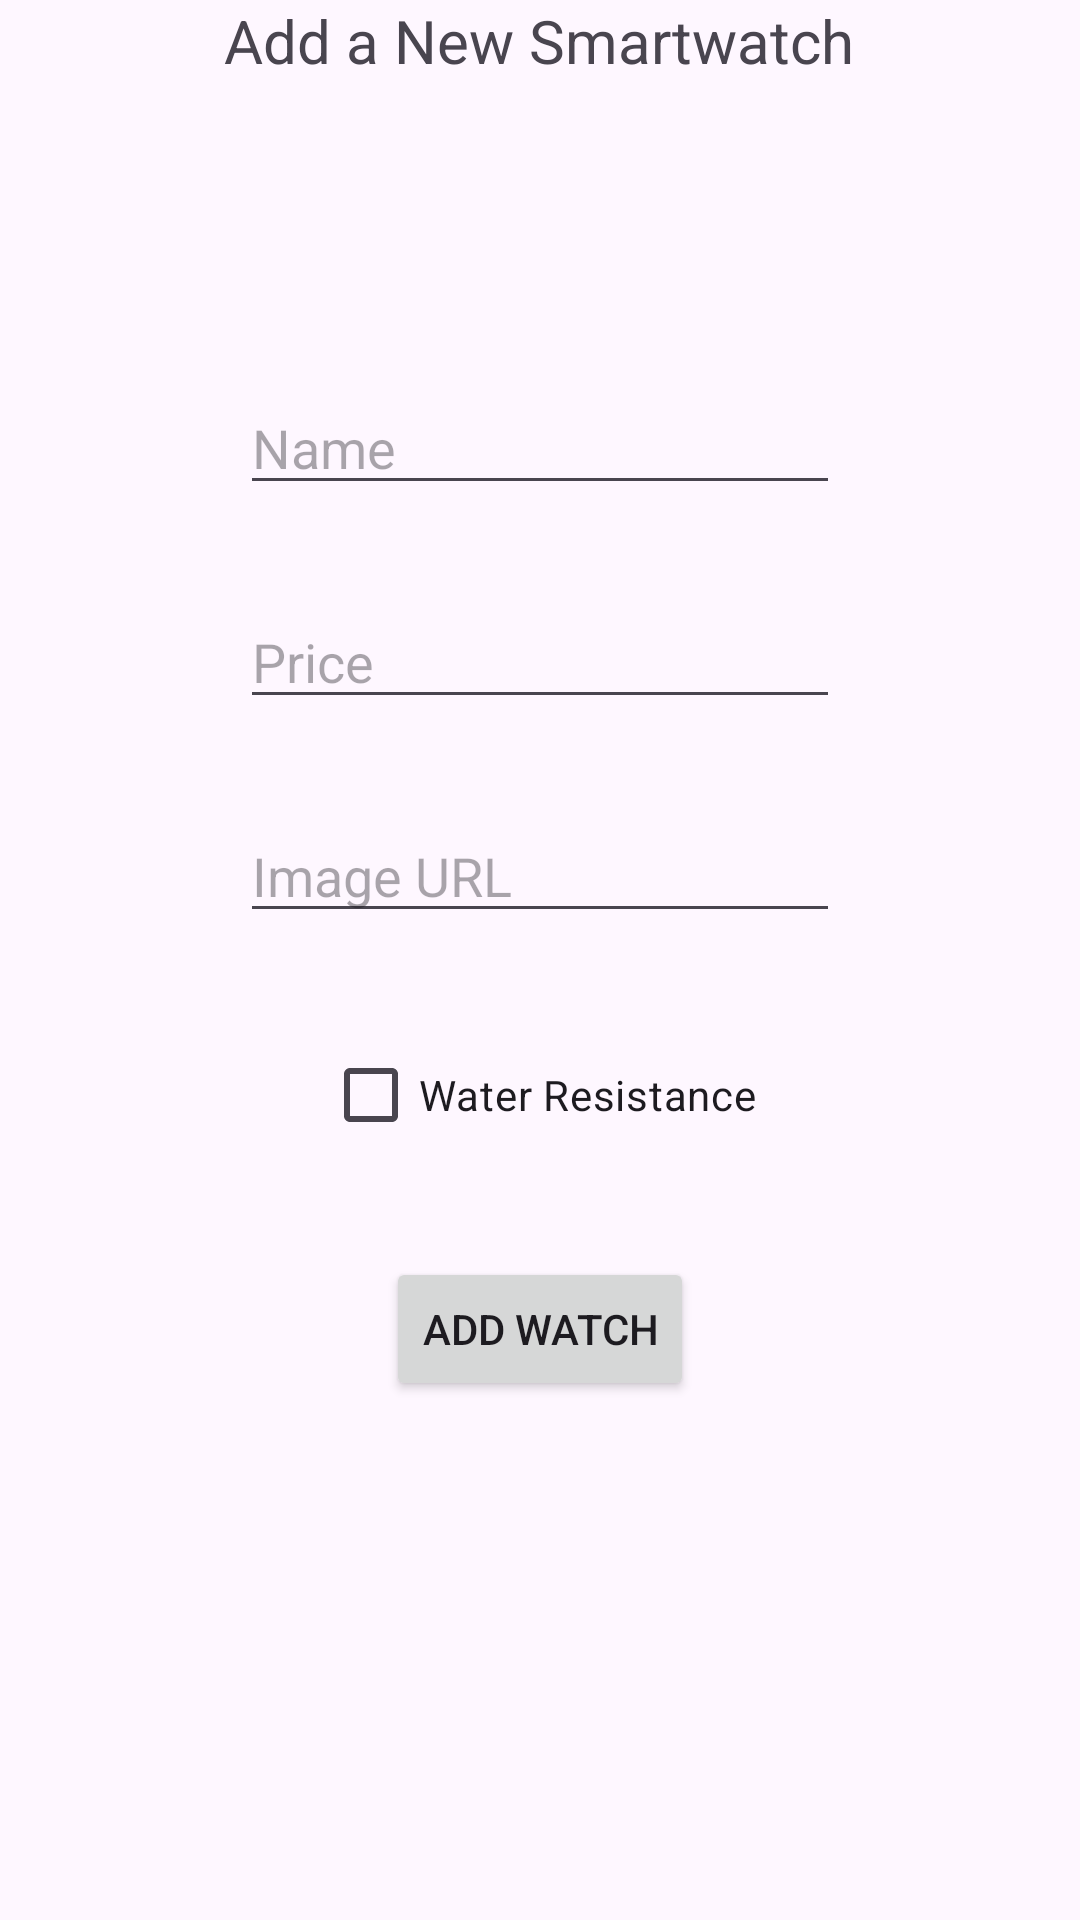

The Android layout XML behind this screen, and the referenced resources:
<!-- AndroidManifest.xml: application theme Theme.SmartWatchdarkModeApp -->
<!-- res/layout/activity_add_smart_watch.xml -->
<?xml version="1.0" encoding="utf-8"?>
<LinearLayout xmlns:android="http://schemas.android.com/apk/res/android"
    xmlns:app="http://schemas.android.com/apk/res-auto"
    xmlns:tools="http://schemas.android.com/tools"
    android:id="@+id/main"
    android:layout_width="match_parent"
    android:layout_height="match_parent"
    android:orientation="vertical"
    tools:context=".AddSmartWatch">

    <TextView
        android:layout_width="wrap_content"
        android:layout_height="wrap_content"
        android:text="Add a New Smartwatch"
        android:layout_gravity="center"
        android:textSize="20dp"/>

    <EditText
        android:layout_width="200dp"
        android:layout_height="wrap_content"
        android:hint="Name"
        android:id="@+id/watchName"
        android:layout_gravity="center"
        android:layout_marginTop="100dp"/>

    <EditText
        android:layout_width="200dp"
        android:layout_height="wrap_content"
        android:hint="Price"
        android:id="@+id/watchPrice"
        android:layout_gravity="center"
        android:layout_marginTop="30dp"/>

    <EditText
        android:layout_width="200dp"
        android:layout_height="wrap_content"
        android:hint="Image URL"
        android:id="@+id/watchImage"
        android:layout_gravity="center"
        android:layout_marginTop="30dp"/>

    <CheckBox
        android:layout_width="wrap_content"
        android:layout_height="wrap_content"
        android:text="Water Resistance"
        android:layout_gravity="center"
        android:id="@+id/watchCheck"
        android:layout_marginTop="30dp"
        android:checked="false"/>

    <Button
        android:layout_width="wrap_content"
        android:layout_height="wrap_content"
        android:layout_gravity="center"
        android:text="Add Watch"
        android:layout_marginTop="30dp"
        android:id="@+id/btnAddWatch"/>

</LinearLayout>
<!-- resources referenced by this layout -->
<resources>
  <style name="Theme.SmartWatchdarkModeApp" parent="Base.Theme.SmartWatchdarkModeApp" />
  <style name="Base.Theme.SmartWatchdarkModeApp" parent="Theme.Material3.DayNight.NoActionBar">
          
          
      </style>
</resources>
